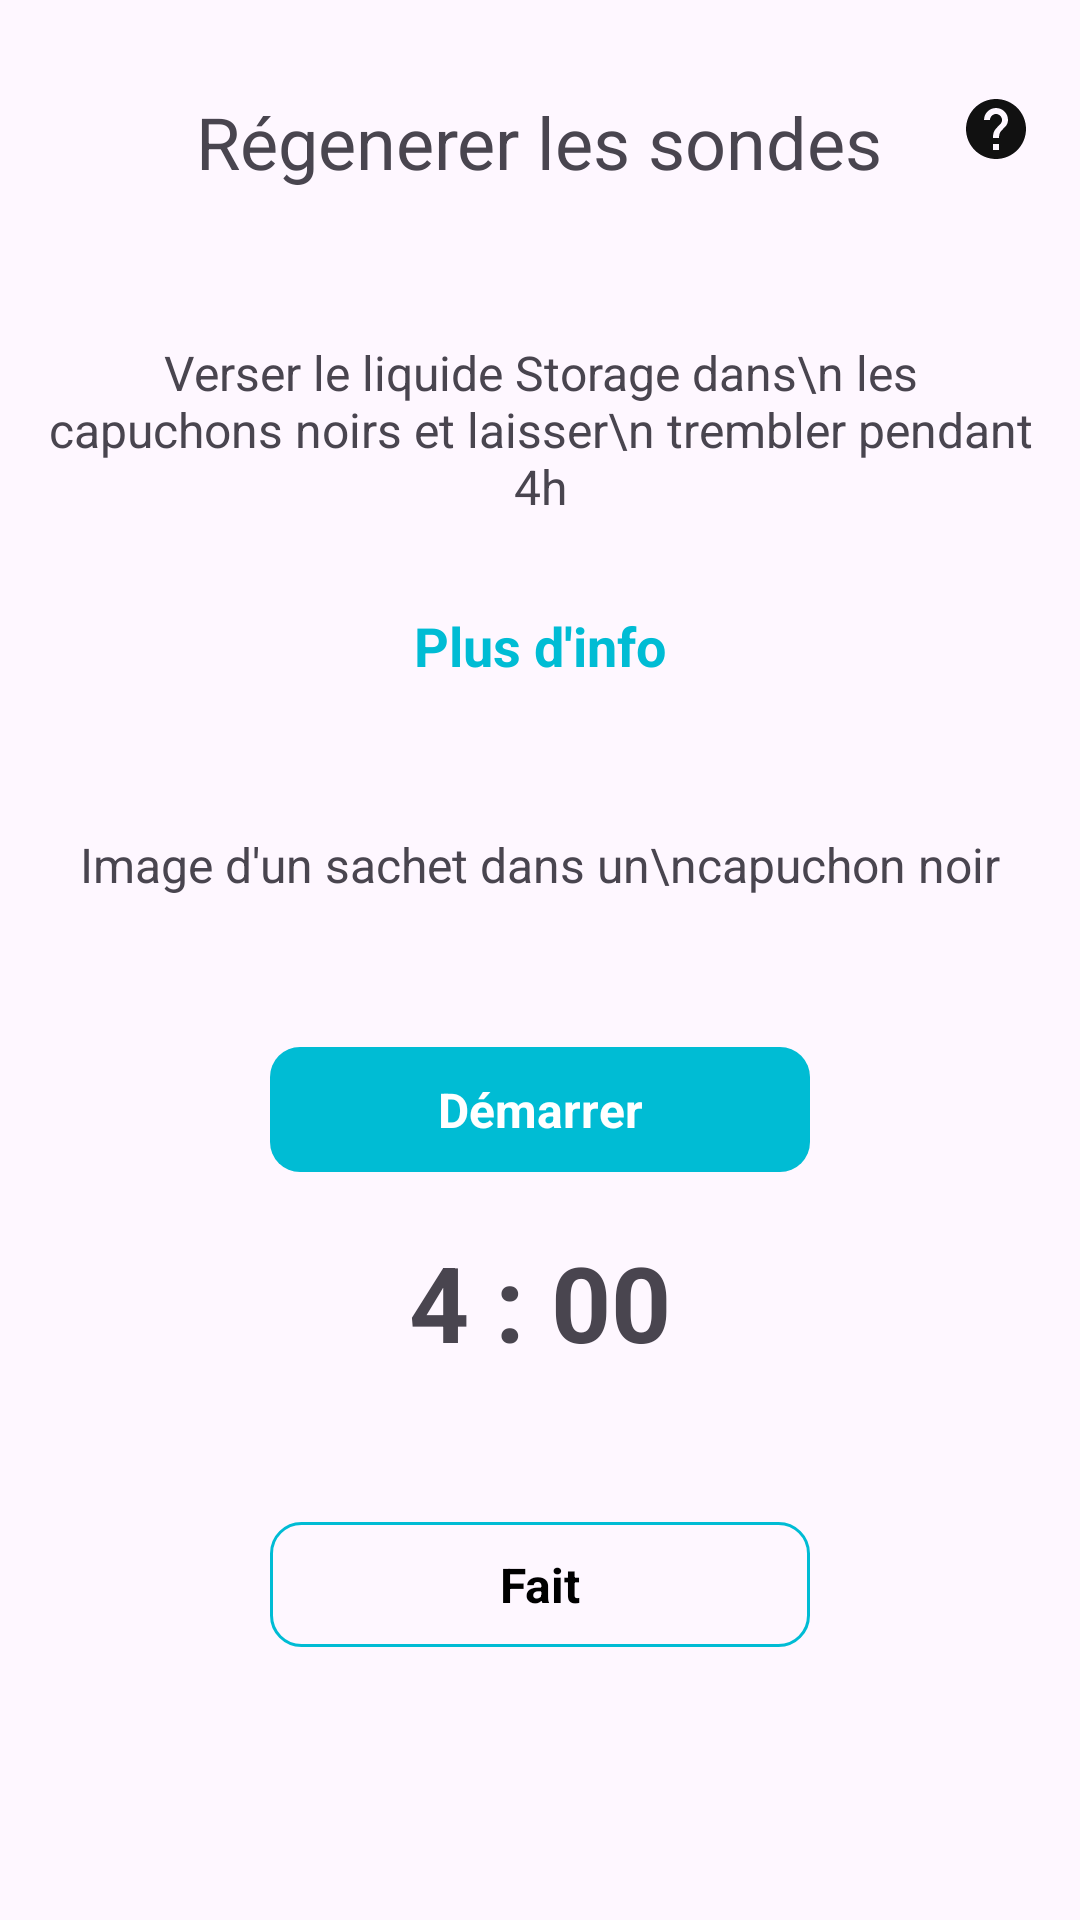

Produce the Android XML layout that renders to this screen, including the resource entries it uses.
<!-- AndroidManifest.xml: application theme Theme.NotificationApp -->
<!-- res/layout/activity_more_tenant.xml -->
<RelativeLayout xmlns:android="http://schemas.android.com/apk/res/android"
    xmlns:tools="http://schemas.android.com/tools"
    android:layout_width="match_parent"
    android:layout_height="match_parent"
    android:layout_marginTop="25dp"
    android:padding="16dp">

    <ImageView
        android:layout_marginTop="15dp"
        android:layout_width="wrap_content"
        android:layout_height="wrap_content"
        android:src="@drawable/help"
        android:layout_alignParentEnd="true"/>
    <TextView
        android:id="@+id/tv1"
        android:layout_width="wrap_content"
        android:layout_height="wrap_content"
        android:layout_marginTop="15dp"
        android:layout_centerHorizontal="true"
        android:textSize="24dp"
        android:text="Régenerer les sondes"/>


    <TextView
        android:id="@+id/tv2"
        android:layout_marginTop="50dp"
        android:layout_below="@+id/tv1"
        android:layout_width="wrap_content"
        android:layout_height="wrap_content"
        android:gravity="center"
        android:textSize="16dp"
        android:layout_centerHorizontal="true"
        android:text="Verser le liquide Storage dans\n les capuchons noirs et laisser\n trembler pendant 4h"/>


    <TextView
        android:id="@+id/tv3"
        android:layout_marginTop="30dp"
        android:layout_below="@+id/tv2"
        android:layout_width="wrap_content"
        android:layout_height="wrap_content"
        android:gravity="center"
        android:textSize="18dp"
        android:textStyle="bold"
        android:textColor="@color/blue"
        android:layout_centerHorizontal="true"
        android:text="Plus d'info"/>

    <TextView
        android:id="@+id/tv4"
        android:layout_marginTop="50dp"
        android:layout_below="@+id/tv3"
        android:layout_width="wrap_content"
        android:layout_height="wrap_content"
        android:textSize="16dp"
        android:gravity="center"
        android:layout_centerHorizontal="true"
        android:text="Image d'un sachet dans un\ncapuchon noir"/>


    <TextView
        android:id="@+id/btn"
        android:layout_width="180dp"
        android:layout_height="wrap_content"
        android:text="Démarrer"
        android:textStyle="bold"
        android:background="@drawable/new_border"
        android:backgroundTint="@color/blue"
        android:layout_centerHorizontal="true"
        android:textSize="16dp"
        android:layout_marginTop="50dp"
        android:gravity="center"
        android:textColor="@color/white"
        android:padding="10dp"
        android:paddingStart="15dp"
        android:paddingEnd="15dp"
        android:layout_below="@+id/tv4"/>

    <TextView
        android:id="@+id/tv6"
        android:layout_marginTop="20dp"
        android:layout_below="@+id/btn"
        android:layout_width="wrap_content"
        android:layout_height="wrap_content"
        android:gravity="center"
        android:textSize="35dp"
        android:textStyle="bold"
        android:layout_centerHorizontal="true"
        android:text="4 : 00"/>

    <TextView
        android:id="@+id/btn1"
        android:layout_width="180dp"
        android:layout_height="wrap_content"
        android:text="Fait"
        android:textStyle="bold"
        android:background="@drawable/border_black"
        android:backgroundTint="@color/blue"
        android:layout_centerHorizontal="true"
        android:textSize="16dp"
        android:layout_marginTop="50dp"
        android:gravity="center"
        android:textColor="@color/black"
        android:padding="10dp"
        android:paddingStart="15dp"
        android:paddingEnd="15dp"
        android:layout_below="@+id/tv6"/>
</RelativeLayout>
<!-- resources referenced by this layout -->
<resources>
  <color name="black">#FF000000</color>
  <color name="blue">#00BCD4</color>
  <color name="white">#FFFFFFFF</color>
  <!-- drawable border_black (drawable) -->
  <shape xmlns:android="http://schemas.android.com/apk/res/android"
      android:shape="rectangle">
      <solid android:color="@android:color/transparent" />
      <stroke
          android:width="1dp"
          android:color="#000000" />
      <corners android:radius="10dp"/> 
  </shape>
  <!-- drawable help (drawable) -->
  <vector android:autoMirrored="true" android:height="24dp"
      android:tint="#111111" android:viewportHeight="24"
      android:viewportWidth="24" android:width="24dp" xmlns:android="http://schemas.android.com/apk/res/android">
      <path android:fillColor="@android:color/white" android:pathData="M12,2C6.48,2 2,6.48 2,12s4.48,10 10,10 10,-4.48 10,-10S17.52,2 12,2zM13,19h-2v-2h2v2zM15.07,11.25l-0.9,0.92C13.45,12.9 13,13.5 13,15h-2v-0.5c0,-1.1 0.45,-2.1 1.17,-2.83l1.24,-1.26c0.37,-0.36 0.59,-0.86 0.59,-1.41 0,-1.1 -0.9,-2 -2,-2s-2,0.9 -2,2L8,9c0,-2.21 1.79,-4 4,-4s4,1.79 4,4c0,0.88 -0.36,1.68 -0.93,2.25z"/>
  </vector>
  <!-- drawable new_border (drawable) -->
  <?xml version="1.0" encoding="utf-8"?>
  <shape xmlns:android="http://schemas.android.com/apk/res/android" android:shape="rectangle">
      <solid android:color="#009688"/>
      <corners android:radius="10dp"/>
  </shape>
  <style name="Theme.NotificationApp" parent="NotificationApp" />
  <style name="NotificationApp" parent="Theme.Material3.Light.NoActionBar">
          
           <item name="colorPrimary">@color/blue</item>
          <item name="android:screenOrientation">portrait</item>
          <item name="colorPrimaryVariant">#6BA3B5</item>
          <item name="colorOnPrimary">@color/white</item>
          
          <item name="colorSecondary">#11D2D6</item>
          <item name="colorSecondaryVariant">#4884AC</item>
          <item name="colorOnSecondary">#754848</item>
          
  
          
          <item name="android:statusBarColor">#5BC0EB</item>
  
          
          <item name="android:navigationBarColor">#ffff</item>
          
      </style>
</resources>
